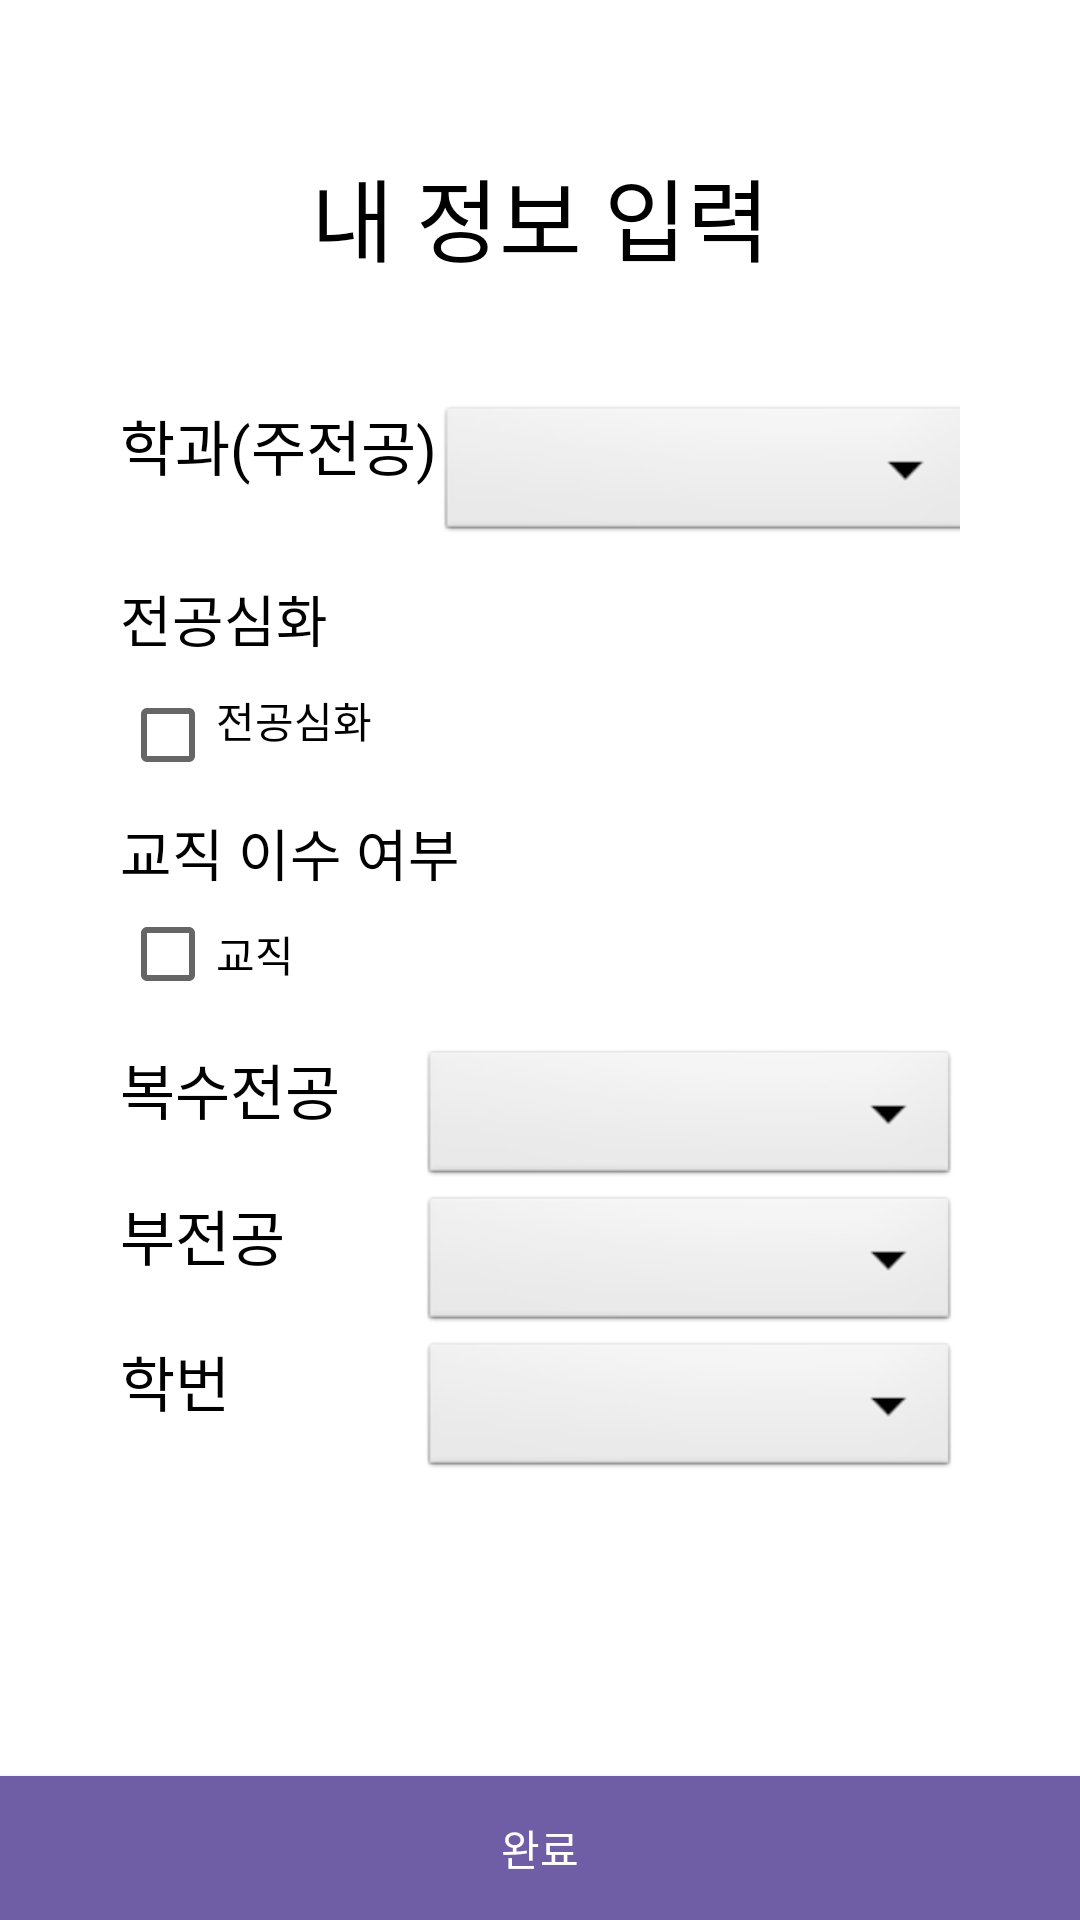

Layout XML and referenced resources for this Android screen:
<!-- AndroidManifest.xml: application theme AppTheme -->
<!-- res/layout/activity_info_input.xml -->
<?xml version="1.0" encoding="utf-8"?>

<LinearLayout xmlns:android="http://schemas.android.com/apk/res/android"
    android:layout_width="match_parent"
    android:layout_height="match_parent"
    android:background="#FFFFFF"
    android:orientation="vertical">

    <TextView
        android:layout_width="match_parent"
        android:layout_height="wrap_content"
        android:layout_marginLeft="30dp"
        android:layout_marginRight="30dp"
        android:layout_marginTop="50dp"
        android:gravity="center"
        android:text="내 정보 입력"
        android:textColor="#000000"
        android:textSize="30dp" />

    <LinearLayout
        android:paddingLeft="40dp"
        android:paddingRight="40dp"
        android:layout_width="match_parent"
        android:layout_height="wrap_content"
        android:layout_marginTop="40dp"
        android:orientation="vertical">

        <LinearLayout
            android:layout_width="match_parent"
            android:layout_height="wrap_content"
            android:orientation="horizontal">

            <TextView
                android:layout_width="wrap_content"
                android:layout_height="wrap_content"
                android:text="학과(주전공)"
                android:textColor="#000000"
                android:textSize="20dp" />

            <View
                android:layout_width="0dp"
                android:layout_height="0dp"
                android:layout_weight="1" />

            <Spinner
                android:id="@+id/select_major"
                android:layout_width="180dp"
                android:layout_height="wrap_content"
                android:background="@android:drawable/btn_dropdown"
                android:spinnerMode="dropdown" />
        </LinearLayout>

        <LinearLayout
            android:layout_width="match_parent"
            android:layout_height="wrap_content"
            android:layout_marginTop="10dip"
            android:layout_marginBottom="10dip"
            android:orientation="vertical">

            <TextView
                android:layout_width="match_parent"
                android:layout_height="wrap_content"
                android:text="전공심화"
                android:textColor="#000000"
                android:textSize="9pt" />

            <CheckBox
                android:paddingBottom="20dp"
                android:paddingTop="10dp"
                android:id="@+id/advanced_major"
                android:layout_width="wrap_content"
                android:layout_height="wrap_content"
                android:text="전공심화" />
            <TextView
                android:layout_width="match_parent"
                android:layout_height="wrap_content"
                android:text="교직 이수 여부"
                android:textColor="#000000"
                android:textSize="9pt" />
            <CheckBox
                android:paddingTop="10dp"
                android:paddingBottom="10dp"
                android:id="@+id/teaching"
                android:layout_width="wrap_content"
                android:layout_height="wrap_content"
                android:text="교직" />
        </LinearLayout>


        <LinearLayout
            android:layout_width="match_parent"
            android:layout_height="wrap_content"
            android:orientation="horizontal">

            <TextView
                android:layout_width="wrap_content"
                android:layout_height="wrap_content"
                android:text="복수전공"
                android:textColor="#000000"
                android:textSize="20dp" />

            <View
                android:layout_width="0dp"
                android:layout_height="0dp"
                android:layout_weight="1" />

            <Spinner
                android:id="@+id/select_double_major"
                android:layout_width="180dp"
                android:layout_height="wrap_content"
                android:background="@android:drawable/btn_dropdown"
                android:spinnerMode="dropdown" />
        </LinearLayout>

        <LinearLayout
            android:layout_width="match_parent"
            android:layout_height="wrap_content"
            android:orientation="horizontal">

            <TextView
                android:layout_width="wrap_content"
                android:layout_height="wrap_content"
                android:text="부전공"
                android:textColor="#000000"
                android:textSize="20dp" />

            <View
                android:layout_width="0dp"
                android:layout_height="0dp"
                android:layout_weight="1" />

            <Spinner
                android:id="@+id/select_minor"
                android:layout_width="180dp"
                android:layout_height="wrap_content"
                android:background="@android:drawable/btn_dropdown"
                android:spinnerMode="dropdown" />
        </LinearLayout>

        <LinearLayout
            android:layout_width="match_parent"
            android:layout_height="wrap_content"
            android:orientation="horizontal">

            <TextView
                android:layout_width="wrap_content"
                android:layout_height="wrap_content"
                android:layout_gravity="left"
                android:text="학번"
                android:textColor="#000000"
                android:textSize="20dp" />

            <View
                android:layout_width="0dp"
                android:layout_height="0dp"
                android:layout_weight="1" />

            <Spinner
                android:id="@+id/select_studno"
                android:layout_width="180dp"
                android:layout_height="wrap_content"
                android:layout_gravity="right"
                android:background="@android:drawable/btn_dropdown"
                android:spinnerMode="dropdown" />
        </LinearLayout>
    </LinearLayout>
    <FrameLayout
        android:layout_width="match_parent"
        android:layout_height="match_parent">



        <Button
            android:id="@+id/set_settings"
            android:layout_width="match_parent"
            android:layout_height="wrap_content"
            android:background="#6f5ea5"
            android:textColor="#FFFFFF"
            android:layout_alignParentBottom="true"
            android:layout_gravity="bottom"
            android:onClick="onClick"
            android:text="완료" />

    </FrameLayout>

</LinearLayout>
<!-- resources referenced by this layout -->
<resources>
  <style name="AppTheme" parent="Theme.AppCompat.Light.DarkActionBar">
          
          <item name="colorPrimary">@color/colorPrimary</item>
          <item name="colorPrimaryDark">@color/colorPrimaryDark</item>
          <item name="colorAccent">@color/colorAccent</item>
          
          <item name="windowActionBar">false</item>
          <item name="windowNoTitle">true</item>
  
      </style>
  <!-- not gathered from this repository: default colours our renderer supplied (Android Studio template values) -->
  <color name="colorPrimary">#FF6200EE</color>
  <color name="colorPrimaryDark">#FF3700B3</color>
  <color name="colorAccent">#FF03DAC5</color>
</resources>
